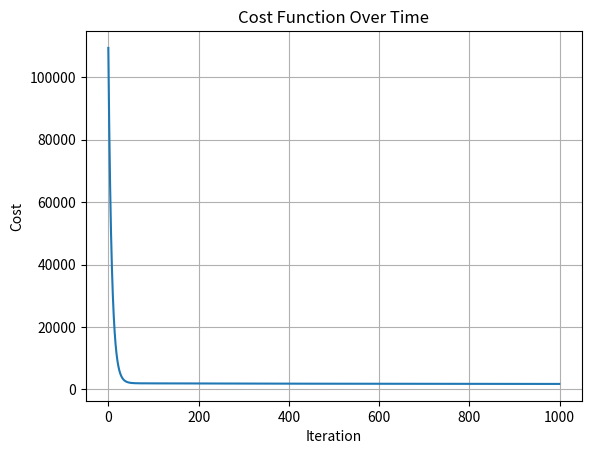

Source code (Python):
import numpy as np
import matplotlib.pyplot as plt

x = np.array([1.0, 1.7, 2.0, 2.5, 3.0, 3.2])
y = np.array([250, 300, 480, 430, 630, 730])
m = x.shape[0]

w = 0
b = 0

alpha = 0.01
iterations = 1000
cost_history = []

def compute_cost(x, y, w, b):
    m = x.shape[0]
    cost = 0
    for i in range(m):
        f_wb = w * x[i] + b
        cost += (f_wb - y[i])**2
    return cost / (2 * m)

def gradient_descent(x, y, w, b, alpha, iterations):
    m = x.shape[0]
    for _ in range(iterations):
        dw = 0
        db = 0
        for i in range(m):
            f_wb = w * x[i] + b
            dw += (f_wb - y[i]) * x[i]
            db += (f_wb - y[i])
        dw /= m
        db /= m
        w = w - alpha * dw
        b = b - alpha * db
        cost = compute_cost(x, y, w, b)
        cost_history.append(cost)
    return w, b

w, b = gradient_descent(x, y, w, b, alpha, iterations)
print(f"Final weights: w = {w:.2f}, b = {b:.2f}")

plt.plot(cost_history)
plt.xlabel("Iteration")
plt.ylabel("Cost")
plt.title("Cost Function Over Time")
plt.grid()
plt.show()

test_x = 2.0
predicted_price = w * test_x + b
print(f"Predicted price for 2000 sqft house: ${predicted_price:.2f}k")
